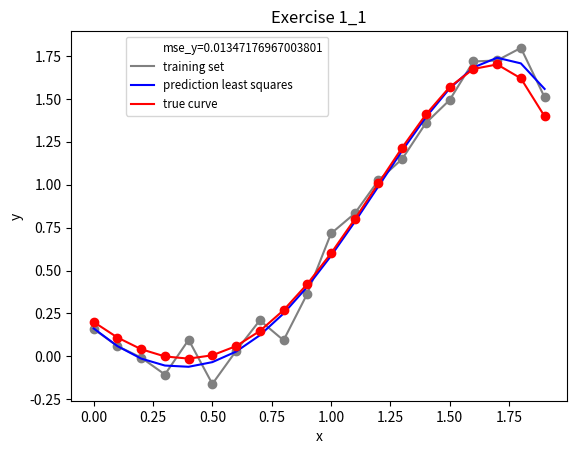

Write Python code to recreate this figure. (Note: this script raises an exception after producing the figure.)
import numpy 
import matplotlib.pyplot as plt 
import random
import os

def print_figure(figure_name):
    
    figure_path = os.path.join(os.path.join(os.getcwd(), "figures"))
    
    if os.path.isdir(figure_path):
        plt.savefig(os.path.join(figure_path, figure_name), quality=99)
    else:
        os.mkdir(figure_path)
        plt.savefig(os.path.join(figure_path, figure_name), quality=99)
    
    return
 
def least_squares(X, Y):
    theta = numpy.dot(numpy.dot(numpy.linalg.inv(numpy.dot(numpy.transpose(X), X)), numpy.transpose(X)), Y) 
    return theta


def exercise1_1(N, test, mu, sigma_square, theta_0):
    
    #Generate N equidistant value points in the interval [0, N]
    N_points = numpy.arange(0, 2, 2/float(N))
    
    #create N X training points in the interval [0, N]
    X = []
    for i in range(0, N):
        x = N_points[i]
        X.append([1, x, x**2, x**3, x**4, x**5])

    Y_true = numpy.dot(X, theta_0)

    #find Y of the training set by multiplying X with theta_0 and adding gaussian eta
    Y_training = numpy.dot(X, theta_0) + numpy.random.normal(mu, sigma_square, X.__len__())

    #find the theta using the training set
    theta = least_squares(X, Y_training)

    Y_least_squares = numpy.dot(X, theta)

    #create a test set and correspondent Y of 1000 points randomly selected in the interval [0,2]
    X_test = []
    for i in range(0, test):
        x = random.uniform(0, 2)
        X_test.append([1, x, x**2, x**3, x**4, x**5])

    #find the Y_test
    Y_training_test = numpy.dot(X_test, theta_0) + numpy.random.normal(mu, sigma_square, X_test.__len__())
    Y_test = numpy.dot(X_test, theta)

    #find mean square error
    mse1 = sum((Y_training - Y_least_squares)**2)/N
    mse2 = sum((Y_training_test - Y_test)**2)/test
    
    print(mse1)
    print(mse2)


    plt.title('Exercise 1_1')
    plt.xlabel('x')
    plt.ylabel('y')
    plt.plot(0, label='mse_y='+str(mse2), color='white')
    plt.plot(N_points, Y_training, label='training set', color='grey')
    plt.plot(N_points, Y_training, 'o', color='grey')
    plt.plot(N_points, Y_least_squares, label='prediction least squares', color='blue')
    plt.plot(N_points, Y_true, label='true curve', color='red')
    plt.plot(N_points, Y_true, 'o', color='red')


    plt.legend(bbox_to_anchor=(0.53, 1.0), fontsize='small')
    print_figure("exercise1_1")
    plt.show()



exercise1_1(20, 1000, 0, 0.1, [0.2, -1, 0.9, 0.7, 0, -0.2])






